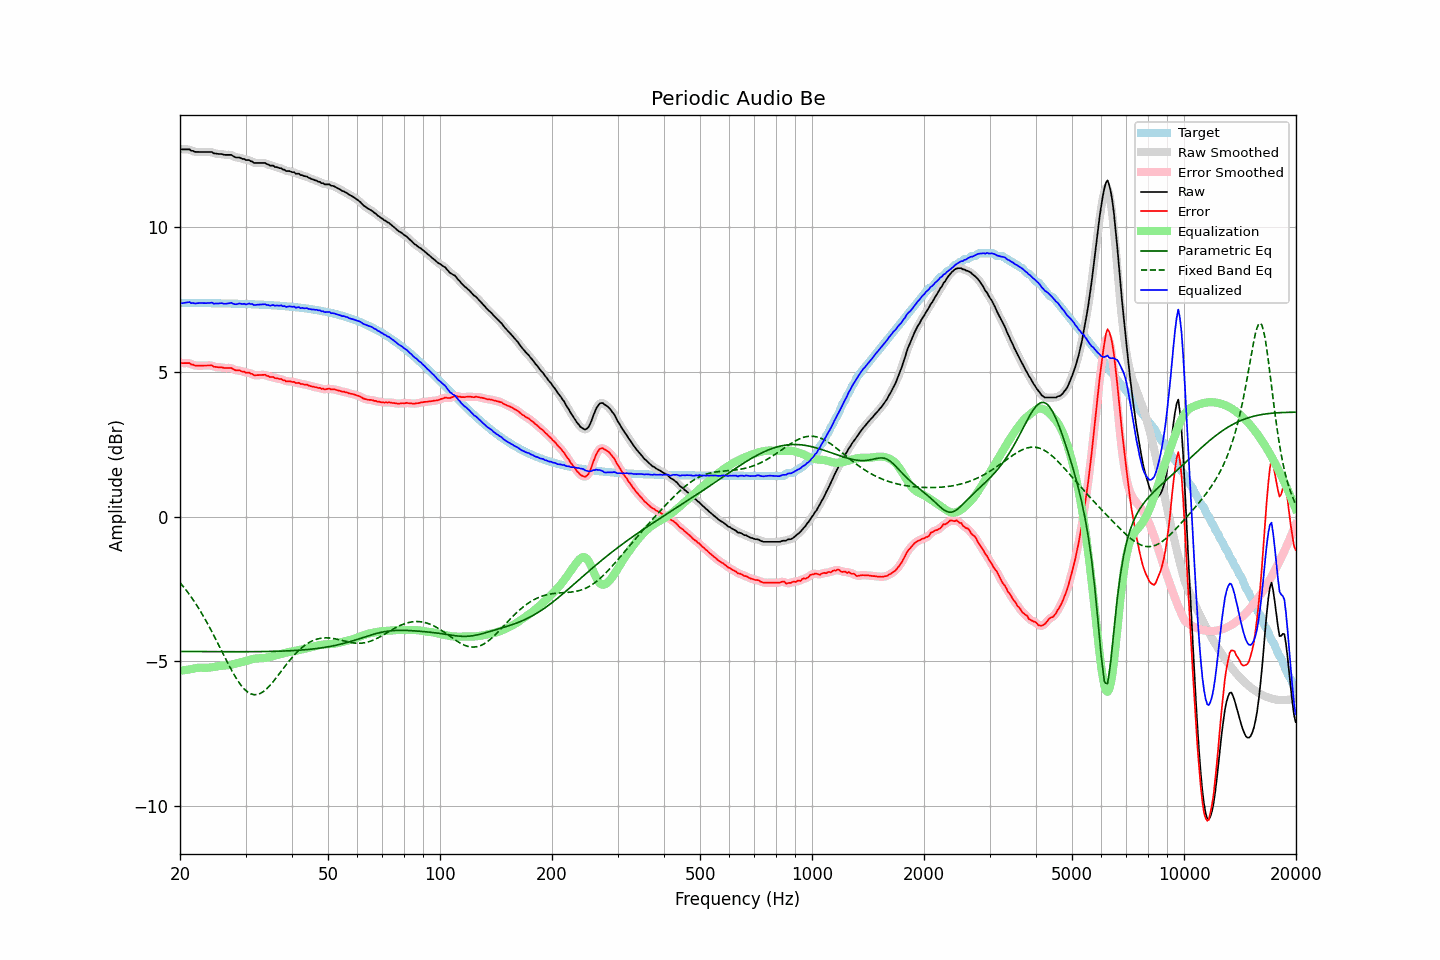

The data file committed next to this chart (first rows):
frequency, raw, error, smoothed, error_smoothed, equalization, parametric_eq, fixed_band_eq, equalized_raw, equalized_smoothed, target
20.00, 12.72, 5.33, 12.71, 5.32, -5.33, -4.66, -2.28, 7.39, 7.38, 7.39
20.20, 12.70, 5.31, 12.71, 5.31, -5.32, -4.66, -2.35, 7.38, 7.38, 7.39
20.40, 12.70, 5.31, 12.70, 5.31, -5.31, -4.66, -2.41, 7.39, 7.39, 7.39
20.61, 12.70, 5.31, 12.70, 5.31, -5.30, -4.66, -2.48, 7.39, 7.39, 7.39
20.81, 12.70, 5.31, 12.70, 5.31, -5.30, -4.66, -2.55, 7.40, 7.41, 7.39
21.02, 12.70, 5.31, 12.70, 5.31, -5.29, -4.66, -2.63, 7.41, 7.41, 7.39
21.23, 12.70, 5.31, 12.69, 5.30, -5.28, -4.66, -2.70, 7.42, 7.41, 7.39
21.44, 12.65, 5.26, 12.67, 5.28, -5.27, -4.66, -2.78, 7.38, 7.40, 7.39
21.66, 12.65, 5.26, 12.64, 5.25, -5.26, -4.66, -2.86, 7.39, 7.38, 7.39
21.87, 12.62, 5.23, 12.62, 5.23, -5.25, -4.66, -2.94, 7.37, 7.37, 7.39
22.09, 12.61, 5.22, 12.61, 5.23, -5.24, -4.66, -3.03, 7.37, 7.38, 7.39
22.31, 12.61, 5.22, 12.61, 5.22, -5.23, -4.66, -3.12, 7.38, 7.38, 7.39
22.54, 12.61, 5.22, 12.61, 5.22, -5.22, -4.67, -3.20, 7.39, 7.39, 7.39
22.76, 12.61, 5.22, 12.61, 5.22, -5.22, -4.67, -3.30, 7.39, 7.39, 7.39
22.99, 12.61, 5.22, 12.61, 5.22, -5.22, -4.67, -3.39, 7.39, 7.39, 7.38
23.22, 12.61, 5.23, 12.61, 5.23, -5.23, -4.67, -3.49, 7.38, 7.38, 7.38
23.45, 12.61, 5.23, 12.61, 5.23, -5.23, -4.67, -3.58, 7.38, 7.38, 7.38
23.69, 12.61, 5.23, 12.61, 5.23, -5.23, -4.67, -3.68, 7.38, 7.38, 7.38
23.92, 12.61, 5.23, 12.61, 5.23, -5.22, -4.67, -3.79, 7.39, 7.39, 7.38
24.16, 12.61, 5.23, 12.61, 5.23, -5.22, -4.67, -3.89, 7.39, 7.39, 7.38
24.40, 12.61, 5.23, 12.59, 5.21, -5.21, -4.67, -4.00, 7.40, 7.39, 7.38
24.65, 12.56, 5.18, 12.58, 5.20, -5.20, -4.67, -4.10, 7.36, 7.38, 7.38
24.89, 12.56, 5.18, 12.56, 5.18, -5.19, -4.67, -4.21, 7.37, 7.37, 7.38
25.14, 12.55, 5.17, 12.54, 5.17, -5.18, -4.67, -4.32, 7.37, 7.37, 7.38
25.39, 12.54, 5.16, 12.54, 5.17, -5.17, -4.67, -4.43, 7.37, 7.38, 7.38
25.65, 12.54, 5.16, 12.54, 5.16, -5.16, -4.67, -4.54, 7.38, 7.38, 7.38
25.91, 12.54, 5.17, 12.53, 5.16, -5.16, -4.67, -4.65, 7.38, 7.38, 7.37
26.16, 12.52, 5.15, 12.52, 5.15, -5.15, -4.67, -4.76, 7.37, 7.37, 7.37
26.43, 12.51, 5.14, 12.51, 5.14, -5.15, -4.67, -4.87, 7.36, 7.36, 7.37
26.69, 12.51, 5.14, 12.51, 5.14, -5.14, -4.67, -4.98, 7.37, 7.36, 7.37
26.96, 12.51, 5.14, 12.51, 5.14, -5.14, -4.67, -5.09, 7.37, 7.38, 7.37
27.23, 12.51, 5.14, 12.51, 5.14, -5.13, -4.67, -5.20, 7.38, 7.38, 7.37
27.50, 12.51, 5.14, 12.50, 5.13, -5.12, -4.67, -5.30, 7.39, 7.38, 7.37
27.77, 12.47, 5.10, 12.47, 5.11, -5.10, -4.67, -5.40, 7.36, 7.37, 7.37
28.05, 12.44, 5.08, 12.44, 5.08, -5.09, -4.67, -5.50, 7.35, 7.35, 7.36
28.33, 12.42, 5.06, 12.43, 5.06, -5.08, -4.67, -5.59, 7.34, 7.35, 7.36
28.62, 12.42, 5.06, 12.42, 5.06, -5.06, -4.67, -5.68, 7.36, 7.36, 7.36
28.90, 12.42, 5.06, 12.41, 5.05, -5.05, -4.67, -5.76, 7.37, 7.36, 7.36
29.19, 12.39, 5.03, 12.40, 5.04, -5.03, -4.67, -5.83, 7.36, 7.36, 7.36
29.48, 12.37, 5.01, 12.38, 5.02, -5.02, -4.67, -5.90, 7.35, 7.36, 7.36
29.78, 12.37, 5.02, 12.35, 5.00, -5.01, -4.67, -5.96, 7.36, 7.35, 7.35
30.08, 12.33, 4.98, 12.34, 4.99, -4.99, -4.67, -6.01, 7.34, 7.35, 7.35
30.38, 12.33, 4.98, 12.33, 4.98, -4.97, -4.67, -6.06, 7.35, 7.36, 7.35
30.68, 12.33, 4.98, 12.32, 4.97, -4.96, -4.67, -6.10, 7.37, 7.36, 7.35
30.99, 12.29, 4.94, 12.30, 4.95, -4.94, -4.67, -6.13, 7.35, 7.36, 7.35
31.30, 12.28, 4.94, 12.27, 4.92, -4.93, -4.67, -6.14, 7.35, 7.34, 7.34
31.61, 12.23, 4.89, 12.24, 4.90, -4.91, -4.67, -6.16, 7.31, 7.33, 7.34
31.93, 12.23, 4.89, 12.23, 4.89, -4.91, -4.67, -6.15, 7.32, 7.32, 7.34
32.24, 12.23, 4.89, 12.22, 4.89, -4.90, -4.67, -6.15, 7.33, 7.32, 7.34
32.57, 12.23, 4.89, 12.23, 4.89, -4.90, -4.67, -6.13, 7.33, 7.33, 7.33
32.89, 12.23, 4.90, 12.23, 4.90, -4.89, -4.67, -6.11, 7.33, 7.33, 7.33
33.22, 12.23, 4.90, 12.23, 4.90, -4.89, -4.66, -6.08, 7.34, 7.34, 7.33
33.55, 12.23, 4.90, 12.23, 4.90, -4.89, -4.66, -6.04, 7.34, 7.34, 7.33
33.89, 12.23, 4.91, 12.22, 4.90, -4.88, -4.66, -6.00, 7.35, 7.34, 7.32
34.23, 12.19, 4.87, 12.20, 4.88, -4.87, -4.66, -5.95, 7.32, 7.32, 7.32
34.57, 12.18, 4.86, 12.17, 4.85, -4.86, -4.66, -5.89, 7.32, 7.31, 7.32
34.92, 12.14, 4.83, 12.15, 4.84, -4.85, -4.66, -5.83, 7.29, 7.31, 7.31
35.27, 12.14, 4.83, 12.14, 4.83, -4.83, -4.66, -5.77, 7.31, 7.31, 7.31
35.62, 12.14, 4.83, 12.12, 4.81, -4.82, -4.66, -5.70, 7.32, 7.30, 7.31
35.97, 12.09, 4.79, 12.11, 4.80, -4.80, -4.66, -5.63, 7.29, 7.31, 7.30
... 635 more rows
